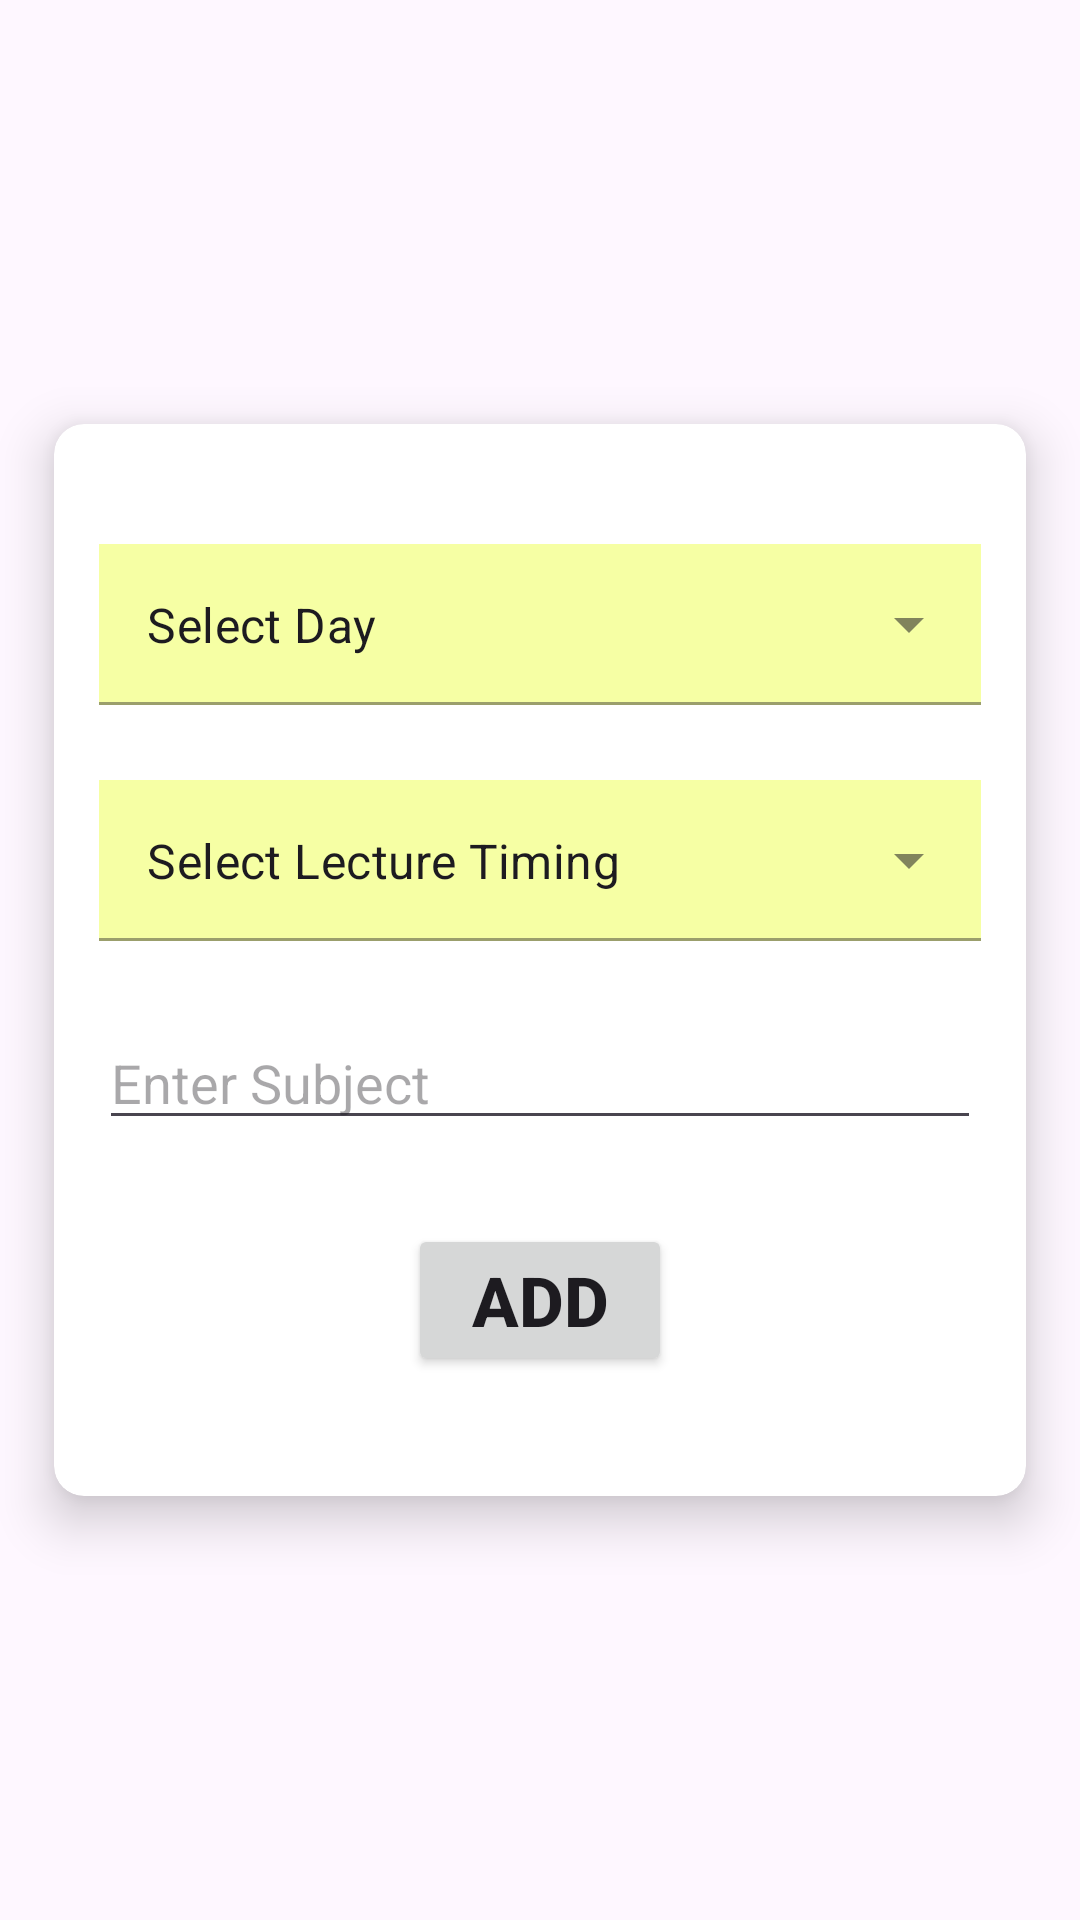

The Android layout XML behind this screen, and the referenced resources:
<!-- AndroidManifest.xml: application theme Theme.EZ_Attendance -->
<!-- res/layout/activity_update_timetable.xml -->
<?xml version="1.0" encoding="utf-8"?>
<LinearLayout xmlns:android="http://schemas.android.com/apk/res/android"
    xmlns:app="http://schemas.android.com/apk/res-auto"
    xmlns:tools="http://schemas.android.com/tools"
    android:id="@+id/main"
    android:layout_width="match_parent"
    android:layout_height="match_parent"
    android:gravity="center"
    android:orientation="vertical"
    android:background="@drawable/bg_img"
    tools:context=".professor.updateTimetable">


    <androidx.cardview.widget.CardView
        android:layout_width="match_parent"
        android:layout_height="wrap_content"
        app:cardCornerRadius="10dp"
        app:cardElevation="10dp"
        app:strokeColor="#000"
        app:strokeWidth="1dp"
        android:layout_margin="18dp"
        android:backgroundTint="@color/white"
        android:padding="20dp"
        >
        <LinearLayout
            android:layout_width="match_parent"
            android:layout_height="match_parent"
            android:orientation="vertical"
            android:padding="15dp"
            >
    <com.google.android.material.textfield.TextInputLayout
        android:id="@+id/tvDay"
        style="@style/Widget.MaterialComponents.TextInputLayout.FilledBox.ExposedDropdownMenu"
        android:layout_width="match_parent"
        android:layout_height="wrap_content"
        tools:layout_editor_absoluteX="32dp"
        android:layout_marginTop="25dp"
        >

        <AutoCompleteTextView
            android:id="@+id/acDay"
            android:layout_width="match_parent"
            android:layout_height="match_parent"
            android:layout_weight="1"
            android:background="#F6FFA4"
            android:inputType="none"
            android:padding="16dp"
            android:text="Select Day" />
    </com.google.android.material.textfield.TextInputLayout>

    <com.google.android.material.textfield.TextInputLayout
        android:id="@+id/tvLecture"
        style="@style/Widget.MaterialComponents.TextInputLayout.FilledBox.ExposedDropdownMenu"
        android:layout_width="match_parent"
        android:layout_height="wrap_content"
        tools:layout_editor_absoluteX="32dp"
        android:layout_marginTop="25dp"
        tools:layout_editor_absoluteY="53dp">

        <AutoCompleteTextView
            android:id="@+id/acLecture"
            android:layout_width="match_parent"
            android:layout_height="match_parent"
            android:layout_weight="1"
            android:background="#F6FFA4"
            android:inputType="none"
            android:padding="16dp"
            android:text="Select Lecture Timing" />
    </com.google.android.material.textfield.TextInputLayout>

    <EditText
        android:id="@+id/etSubject"
        android:layout_width="match_parent"
        android:layout_height="wrap_content"
        android:hint="Enter Subject"
        android:layout_marginTop="25dp"
        tools:layout_editor_absoluteY="337dp" />


    <Button
        android:id="@+id/btn_add"
        android:layout_width="wrap_content"
        android:layout_height="wrap_content"
        android:text="Add"
        android:textSize="23sp"
        android:textStyle="bold"
        android:layout_gravity="center"
        android:layout_marginTop="28dp"
        android:layout_marginBottom="25dp"
        />
        </LinearLayout>

    </androidx.cardview.widget.CardView>

</LinearLayout>
<!-- resources referenced by this layout -->
<resources>
  <color name="white">#FFFFFFFF</color>
  <style name="Theme.EZ_Attendance" parent="Base.Theme.EZ_Attendance" />
  <style name="Base.Theme.EZ_Attendance" parent="Theme.Material3.DayNight.NoActionBar">
          
          <item name="colorPrimary">@color/primary</item>
      </style>
  <color name="primary">#91E3A9</color>
</resources>
